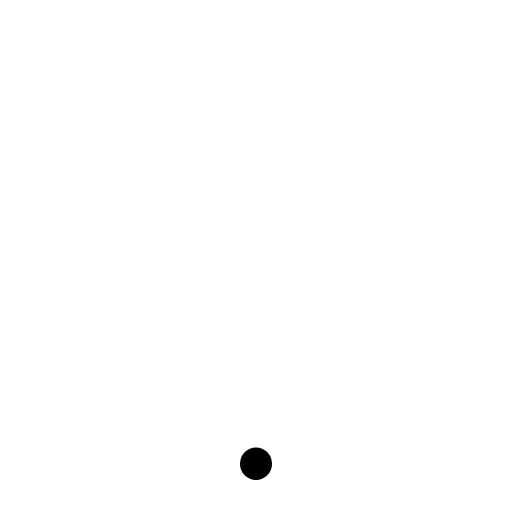
t = 0.00 s
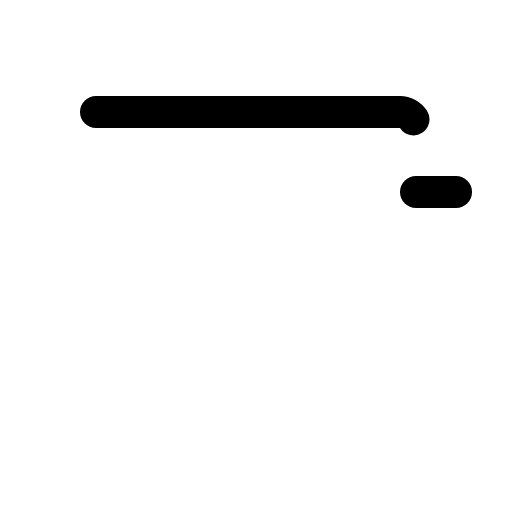
t = 0.60 s
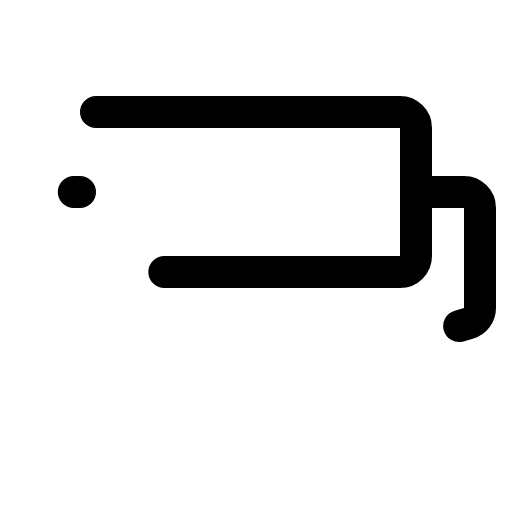
t = 0.98 s
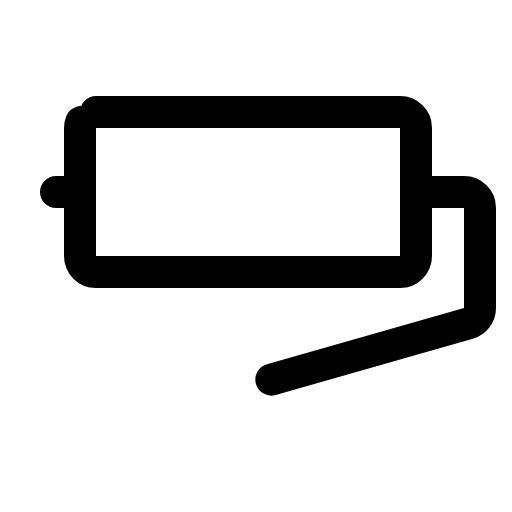
t = 1.35 s
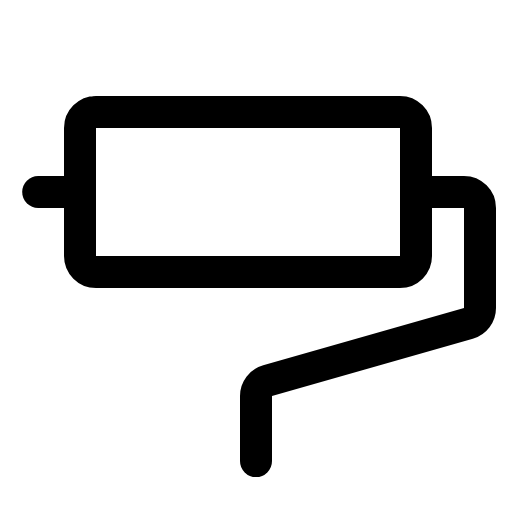
t = 1.73 s
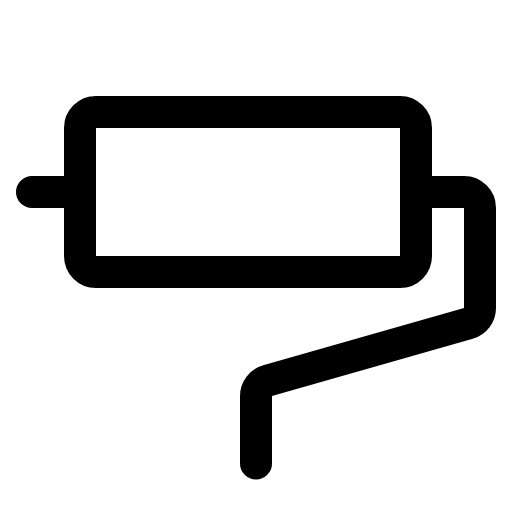
t = 2.10 s

The animated SVG that drew these frames (rendered in a browser with its animation timeline set to each time). Animation: 1 CSS @keyframes rule; one cycle of 2.10 s.

<svg xmlns="http://www.w3.org/2000/svg" viewBox="0 0 256 256">
  <style>
    .draw-line {
      stroke-dasharray: 1;
      stroke-dashoffset: 1;
      animation: phosphor-draw-in 1.5s ease-in-out forwards;
    }
    @keyframes phosphor-draw-in {
      to { stroke-dashoffset: 0; }
    }
  </style><rect width="256" height="256" fill="none"/><rect x="40" y="56" width="168" height="80" rx="8" fill="none" stroke="currentColor" stroke-linecap="round" stroke-linejoin="round" stroke-width="16" class="draw-line" pathLength="1" style="animation-delay: 0s"/><path d="M208,96h24a8,8,0,0,1,8,8v50a8,8,0,0,1-5.8,7.69L133.8,190.34A8,8,0,0,0,128,198v34" fill="none" stroke="currentColor" stroke-linecap="round" stroke-linejoin="round" stroke-width="16" class="draw-line" pathLength="1" style="animation-delay: 0.3s"/><line x1="40" y1="96" x2="16" y2="96" fill="none" stroke="currentColor" stroke-linecap="round" stroke-linejoin="round" stroke-width="16" class="draw-line" pathLength="1" style="animation-delay: 0.6s"/></svg>
